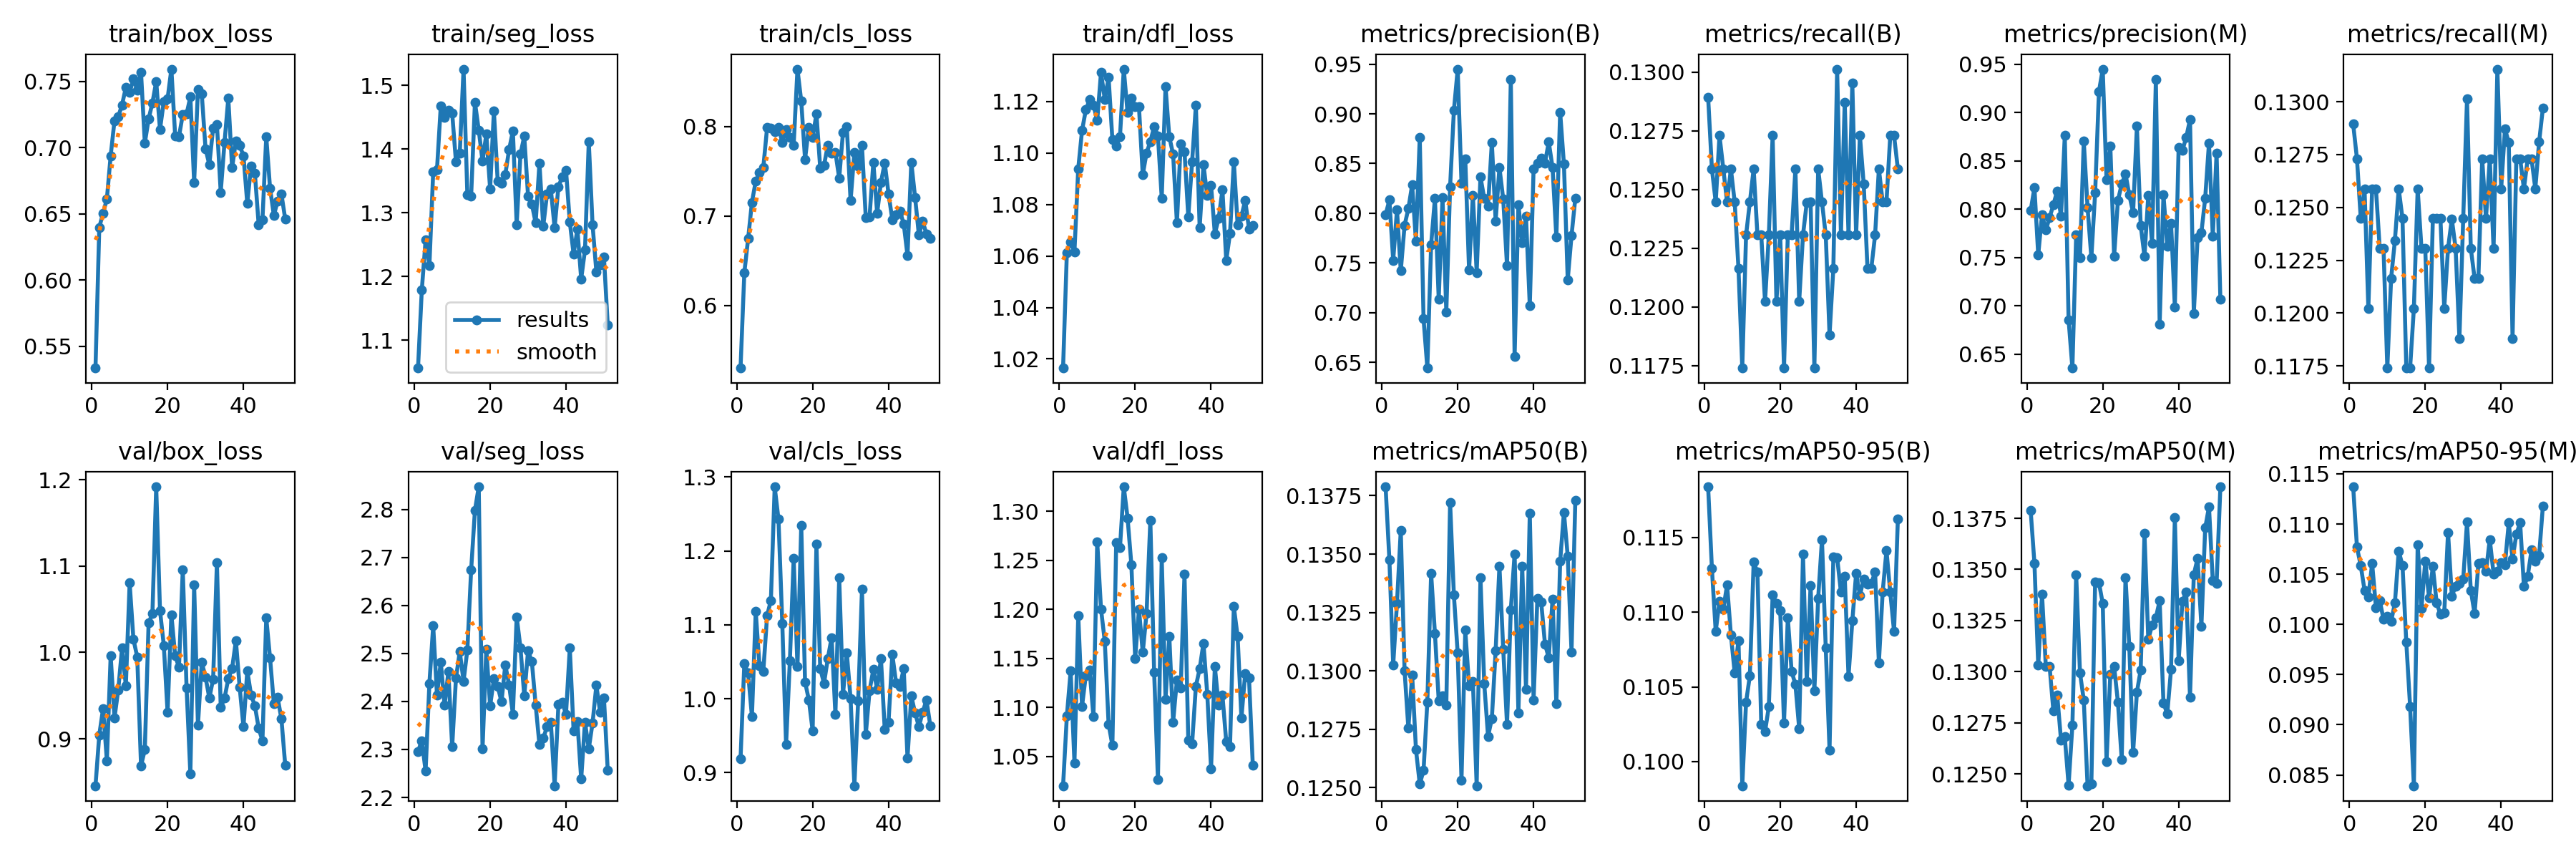

Source data for this figure (header and first rows):
epoch, time, train/box_loss, train/seg_loss, train/cls_loss, train/dfl_loss, metrics/precision(B), metrics/recall(B), metrics/mAP50(B), metrics/mAP50-95(B), metrics/precision(M), metrics/recall(M), metrics/mAP50(M), metrics/mAP50-95(M), val/box_loss, val/seg_loss, val/cls_loss, val/dfl_loss, lr/pg0, lr/pg1, lr/pg2
1, 13.68, 0.5336, 1.056, 0.5302, 1.016, 0.7985, 0.1289, 0.1379, 0.1184, 0.7985, 0.1289, 0.1379, 0.1137, 0.8457, 2.296, 0.9184, 1.02, 0.0003922, 0.0003922, 0.0003922
2, 26.63, 0.6399, 1.179, 0.6368, 1.061, 0.8133, 0.1259, 0.1348, 0.1129, 0.8225, 0.1273, 0.1353, 0.1077, 0.9046, 2.318, 1.048, 1.091, 0.000792, 0.000792, 0.000792
3, 39.54, 0.6507, 1.257, 0.6747, 1.065, 0.7527, 0.1245, 0.1303, 0.1087, 0.7527, 0.1245, 0.1303, 0.1058, 0.935, 2.255, 1.035, 1.137, 0.001191, 0.001191, 0.001191
4, 52.48, 0.6613, 1.217, 0.7153, 1.062, 0.8034, 0.1273, 0.1329, 0.1107, 0.7945, 0.1259, 0.1338, 0.1034, 0.8746, 2.437, 0.9759, 1.043, 0.00159, 0.00159, 0.00159
5, 64.79, 0.694, 1.364, 0.7389, 1.094, 0.742, 0.1259, 0.136, 0.1102, 0.7784, 0.1202, 0.1303, 0.1027, 0.9962, 2.558, 1.118, 1.193, 0.001987, 0.001987, 0.001987
6, 77.29, 0.7202, 1.368, 0.7484, 1.109, 0.7878, 0.1245, 0.13, 0.1118, 0.7916, 0.1259, 0.1302, 0.1061, 0.9241, 2.413, 1.044, 1.101, 0.001992, 0.001992, 0.001992
7, 89.63, 0.7236, 1.468, 0.7542, 1.117, 0.8046, 0.1259, 0.1275, 0.1085, 0.8046, 0.1259, 0.1281, 0.1017, 0.9567, 2.482, 1.037, 1.132, 0.001989, 0.001989, 0.001989
8, 101.8, 0.7324, 1.45, 0.7988, 1.121, 0.8286, 0.1245, 0.1298, 0.1059, 0.8192, 0.1231, 0.1289, 0.1024, 1.005, 2.392, 1.112, 1.138, 0.001985, 0.001985, 0.001985
9, 114.4, 0.7456, 1.461, 0.7981, 1.119, 0.772, 0.1216, 0.1266, 0.1081, 0.7931, 0.1231, 0.1267, 0.1005, 0.9615, 2.462, 1.133, 1.091, 0.00198, 0.00198, 0.00198
10, 126.9, 0.7417, 1.457, 0.7942, 1.113, 0.8762, 0.1174, 0.1252, 0.09838, 0.8762, 0.1174, 0.1268, 0.1008, 1.081, 2.306, 1.287, 1.269, 0.001975, 0.001975, 0.001975
11, 139.6, 0.752, 1.38, 0.7989, 1.131, 0.6937, 0.1231, 0.1257, 0.104, 0.6858, 0.1216, 0.1245, 0.1003, 1.015, 2.448, 1.243, 1.2, 0.001969, 0.001969, 0.001969
12, 151.9, 0.7437, 1.394, 0.7822, 1.121, 0.6442, 0.1245, 0.1287, 0.1057, 0.6358, 0.1234, 0.1274, 0.1021, 0.9949, 2.504, 1.102, 1.167, 0.001962, 0.001962, 0.001962
13, 164.1, 0.7569, 1.526, 0.7967, 1.129, 0.7685, 0.1259, 0.1342, 0.1133, 0.7736, 0.1259, 0.1347, 0.1073, 0.8688, 2.442, 0.9378, 1.083, 0.001955, 0.001955, 0.001955
14, 176.6, 0.7035, 1.329, 0.788, 1.105, 0.8149, 0.1231, 0.1316, 0.1127, 0.7496, 0.1245, 0.13, 0.1059, 0.8874, 2.507, 1.052, 1.061, 0.001948, 0.001948, 0.001948
15, 189.2, 0.7217, 1.326, 0.7793, 1.103, 0.7137, 0.1231, 0.1287, 0.1025, 0.8705, 0.1174, 0.1286, 0.09821, 1.034, 2.674, 1.19, 1.268, 0.001939, 0.001939, 0.001939
16, 201.5, 0.7339, 1.474, 0.8641, 1.106, 0.8157, 0.1202, 0.1289, 0.102, 0.802, 0.1174, 0.1244, 0.09185, 1.045, 2.798, 1.043, 1.263, 0.00193, 0.00193, 0.00193
17, 214.2, 0.7499, 1.43, 0.8282, 1.133, 0.7008, 0.1231, 0.1285, 0.1037, 0.7498, 0.1202, 0.1245, 0.08392, 1.192, 2.847, 1.235, 1.325, 0.001921, 0.001921, 0.001921
18, 226.5, 0.7139, 1.382, 0.7633, 1.116, 0.8266, 0.1273, 0.1372, 0.1111, 0.8174, 0.1259, 0.1344, 0.1079, 1.049, 2.301, 1.023, 1.293, 0.001911, 0.001911, 0.001911
19, 239.1, 0.7349, 1.424, 0.7993, 1.121, 0.9035, 0.1202, 0.1332, 0.1106, 0.922, 0.1231, 0.1343, 0.1016, 1.008, 2.509, 0.9985, 1.245, 0.0019, 0.0019, 0.0019
20, 251.5, 0.7372, 1.338, 0.7874, 1.118, 0.945, 0.1231, 0.1308, 0.1101, 0.945, 0.1231, 0.1333, 0.1063, 0.9304, 2.391, 0.9568, 1.15, 0.001889, 0.001889, 0.001889
21, 263.7, 0.7594, 1.46, 0.8143, 1.118, 0.8303, 0.1174, 0.1253, 0.1026, 0.8303, 0.1174, 0.1256, 0.1027, 1.044, 2.447, 1.209, 1.2, 0.001878, 0.001878, 0.001878
22, 276.2, 0.7089, 1.35, 0.7533, 1.092, 0.8547, 0.1231, 0.1317, 0.1096, 0.8651, 0.1245, 0.1299, 0.1058, 0.996, 2.431, 1.041, 1.156, 0.001865, 0.001865, 0.001865
23, 288.6, 0.7084, 1.347, 0.7566, 1.1, 0.7429, 0.1231, 0.1293, 0.106, 0.7514, 0.1245, 0.1303, 0.1021, 0.9828, 2.399, 1.021, 1.196, 0.001852, 0.001852, 0.001852
24, 300.9, 0.725, 1.36, 0.7791, 1.104, 0.8183, 0.1259, 0.1296, 0.1052, 0.8091, 0.1245, 0.1285, 0.101, 1.096, 2.476, 1.055, 1.291, 0.001839, 0.001839, 0.001839
25, 313.6, 0.7255, 1.399, 0.7702, 1.11, 0.7405, 0.1202, 0.1251, 0.1022, 0.8261, 0.1202, 0.1257, 0.1011, 0.9593, 2.434, 1.083, 1.136, 0.001825, 0.001825, 0.001825
26, 326, 0.7383, 1.429, 0.7712, 1.107, 0.8366, 0.1231, 0.134, 0.1139, 0.8366, 0.1231, 0.1346, 0.1092, 0.8594, 2.374, 0.9788, 1.026, 0.001811, 0.001811, 0.001811
27, 338.5, 0.6739, 1.282, 0.7423, 1.083, 0.8148, 0.1245, 0.1294, 0.1054, 0.8148, 0.1245, 0.1312, 0.1028, 1.078, 2.576, 1.163, 1.252, 0.001796, 0.001796, 0.001796
28, 350.9, 0.7442, 1.393, 0.7936, 1.126, 0.8071, 0.1245, 0.1272, 0.1118, 0.7965, 0.1231, 0.126, 0.1038, 0.9159, 2.511, 1.006, 1.108, 0.001781, 0.001781, 0.001781
29, 363.2, 0.7409, 1.42, 0.8, 1.106, 0.8712, 0.1174, 0.128, 0.1047, 0.8858, 0.1188, 0.129, 0.1041, 0.9884, 2.412, 1.062, 1.172, 0.001765, 0.001765, 0.001765
30, 375.9, 0.6992, 1.327, 0.7172, 1.1, 0.7923, 0.1259, 0.1309, 0.1109, 0.7834, 0.1245, 0.1301, 0.1045, 0.9716, 2.506, 1, 1.085, 0.001748, 0.001748, 0.001748
31, 388.2, 0.6872, 1.314, 0.7712, 1.073, 0.8461, 0.1245, 0.1345, 0.1148, 0.7513, 0.1301, 0.1368, 0.1102, 0.9471, 2.483, 0.8822, 1.128, 0.001732, 0.001732, 0.001732
32, 400.5, 0.7149, 1.284, 0.7559, 1.103, 0.8142, 0.1231, 0.1309, 0.1076, 0.8142, 0.1231, 0.1316, 0.1034, 0.9691, 2.393, 0.9975, 1.12, 0.001714, 0.001714, 0.001714
33, 413.1, 0.7178, 1.378, 0.7787, 1.101, 0.747, 0.1188, 0.1277, 0.1008, 0.7648, 0.1216, 0.1323, 0.1011, 1.104, 2.31, 1.148, 1.236, 0.001697, 0.001697, 0.001697
34, 425.4, 0.6664, 1.279, 0.6985, 1.075, 0.9344, 0.1216, 0.1326, 0.1137, 0.9344, 0.1216, 0.1326, 0.1061, 0.9363, 2.323, 0.9514, 1.066, 0.001679, 0.001679, 0.001679
35, 437.9, 0.704, 1.33, 0.6993, 1.096, 0.6559, 0.1301, 0.135, 0.1137, 0.6811, 0.1273, 0.1335, 0.1061, 0.9469, 2.348, 1.011, 1.063, 0.00166, 0.00166, 0.00166
36, 450.3, 0.7373, 1.337, 0.7598, 1.119, 0.8088, 0.1231, 0.1282, 0.1113, 0.8152, 0.1245, 0.1285, 0.1053, 0.9696, 2.357, 1.04, 1.121, 0.001641, 0.001641, 0.001641
37, 462.9, 0.6848, 1.277, 0.7032, 1.071, 0.7704, 0.1287, 0.1345, 0.1124, 0.7619, 0.1273, 0.1279, 0.1085, 0.9813, 2.224, 1.013, 1.139, 0.001622, 0.001622, 0.001622
38, 475.7, 0.7051, 1.341, 0.7377, 1.095, 0.797, 0.1231, 0.1292, 0.1057, 0.7857, 0.1231, 0.1301, 0.105, 1.014, 2.393, 1.055, 1.165, 0.001602, 0.001602, 0.001602
39, 488, 0.7016, 1.357, 0.7593, 1.083, 0.7068, 0.1295, 0.1368, 0.1094, 0.6988, 0.1315, 0.1375, 0.1053, 0.9594, 2.398, 0.9582, 1.113, 0.001582, 0.001582, 0.001582
40, 500.4, 0.6939, 1.367, 0.7248, 1.087, 0.8447, 0.1231, 0.1288, 0.1126, 0.8641, 0.1259, 0.1305, 0.1061, 0.9139, 2.374, 0.9685, 1.038, 0.001561, 0.001561, 0.001561
41, 513.3, 0.6579, 1.286, 0.6959, 1.069, 0.8505, 0.1273, 0.1331, 0.1111, 0.8609, 0.1287, 0.1335, 0.106, 0.9788, 2.511, 1.06, 1.141, 0.00154, 0.00154, 0.00154
42, 525.5, 0.6864, 1.235, 0.7011, 1.075, 0.8551, 0.1253, 0.133, 0.1122, 0.8745, 0.1281, 0.1339, 0.1101, 0.9507, 2.339, 1.021, 1.102, 0.001519, 0.001519, 0.001519
43, 538.4, 0.6807, 1.275, 0.7055, 1.086, 0.8507, 0.1216, 0.1311, 0.1119, 0.8929, 0.1188, 0.1288, 0.1065, 0.9383, 2.358, 1.017, 1.112, 0.001498, 0.001498, 0.001498
44, 550.7, 0.6421, 1.196, 0.6914, 1.058, 0.8716, 0.1216, 0.1306, 0.1119, 0.6925, 0.1273, 0.1348, 0.109, 0.9124, 2.238, 1.041, 1.065, 0.001476, 0.001476, 0.001476
45, 563, 0.6456, 1.242, 0.6559, 1.069, 0.846, 0.1231, 0.1331, 0.1127, 0.7708, 0.1273, 0.1355, 0.1101, 0.8977, 2.357, 0.9197, 1.06, 0.001454, 0.001454, 0.001454
46, 575.8, 0.7083, 1.412, 0.7602, 1.097, 0.7759, 0.1259, 0.1286, 0.1066, 0.7759, 0.1259, 0.1322, 0.1038, 1.04, 2.301, 1.004, 1.203, 0.001432, 0.001432, 0.001432
47, 588.1, 0.6695, 1.281, 0.7208, 1.072, 0.9018, 0.1245, 0.1347, 0.1114, 0.8115, 0.1273, 0.137, 0.1048, 0.9936, 2.355, 0.9808, 1.172, 0.001409, 0.001409, 0.001409
48, 600.5, 0.649, 1.208, 0.6787, 1.075, 0.8493, 0.1245, 0.1368, 0.1141, 0.8686, 0.1273, 0.1381, 0.1074, 0.941, 2.434, 0.9621, 1.089, 0.001386, 0.001386, 0.001386
49, 613.4, 0.6595, 1.218, 0.6944, 1.082, 0.733, 0.1273, 0.1349, 0.1113, 0.772, 0.1259, 0.1344, 0.1063, 0.9477, 2.377, 0.982, 1.135, 0.001363, 0.001363, 0.001363
50, 625.6, 0.665, 1.23, 0.6796, 1.071, 0.7776, 0.1273, 0.1308, 0.1087, 0.8579, 0.1281, 0.1343, 0.1068, 0.923, 2.407, 0.9983, 1.13, 0.001339, 0.001339, 0.001339
51, 638.2, 0.6461, 1.124, 0.6752, 1.072, 0.8152, 0.1259, 0.1373, 0.1162, 0.707, 0.1297, 0.139, 0.1118, 0.8694, 2.256, 0.9637, 1.041, 0.001316, 0.001316, 0.001316
